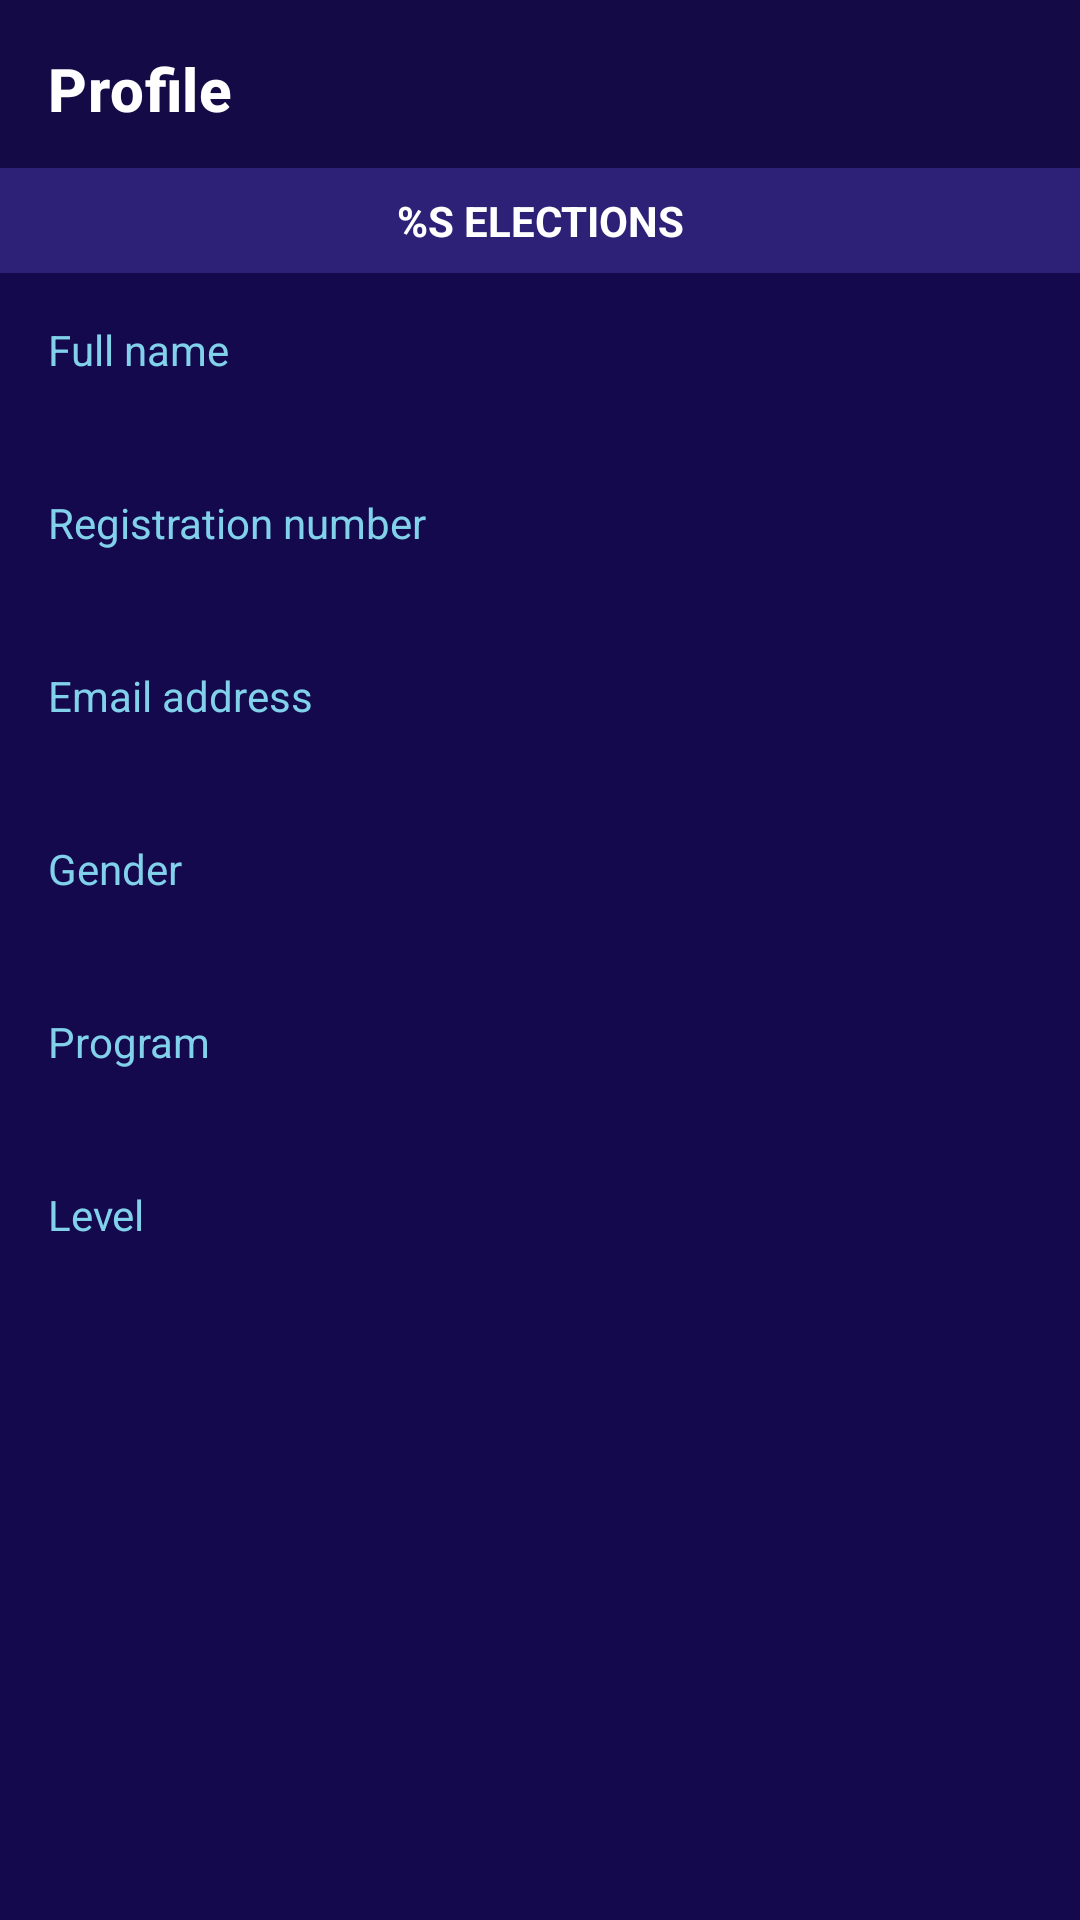

This screen was rendered from an Android layout file. Write that file and the resources it references.
<!-- AndroidManifest.xml: application theme Theme.EVote -->
<!-- res/layout/fragment_dashboard_profile.xml -->
<?xml version="1.0" encoding="utf-8"?>
<LinearLayout xmlns:android="http://schemas.android.com/apk/res/android"
    xmlns:app="http://schemas.android.com/apk/res-auto"
    xmlns:tools="http://schemas.android.com/tools"
    android:layout_width="match_parent"
    android:layout_height="match_parent"
    android:orientation="vertical"
    tools:context=".dashboard.DashboardProfileFragment">

    <LinearLayout
        android:layout_width="match_parent"
        android:layout_height="?actionBarSize"
        android:background="#130A46">

        <TextView
            android:id="@+id/menu_text_view"
            android:layout_width="wrap_content"
            android:layout_height="match_parent"
            android:background="?selectableItemBackgroundBorderless"
            android:clickable="true"
            android:drawablePadding="16dp"
            android:focusable="true"
            android:gravity="center"
            android:padding="16dp"
            android:text="@string/profile"
            android:textAppearance="@style/TextAppearance.MaterialComponents.Headline6"
            android:textColor="@color/white"
            android:textStyle="bold"
            app:drawableStartCompat="@drawable/ic_menu" />

    </LinearLayout>

    <TextView
        android:id="@+id/title_text"
        android:layout_width="match_parent"
        android:layout_height="wrap_content"
        android:background="#2D2177"
        android:padding="8dp"
        android:text="@string/elections"
        android:textAlignment="center"
        android:textAllCaps="true"
        android:textColor="@color/white"
        android:textStyle="bold" />

    <de.hdodenhof.circleimageview.CircleImageView
        android:id="@+id/candidate_image"
        android:layout_width="72dp"
        android:layout_height="72dp"
        android:layout_gravity="center_horizontal"
        android:layout_marginTop="16dp"
        android:scaleType="centerCrop"
        android:src="@drawable/ic_account"
        android:visibility="gone"
        app:civ_border_color="@color/white"
        app:civ_border_width="2dp" />

    <ScrollView
        android:layout_width="match_parent"
        android:layout_height="match_parent"
        android:layout_marginTop="8dp"
        android:scrollbars="none">

        <LinearLayout
            android:layout_width="match_parent"
            android:layout_height="wrap_content"
            android:orientation="vertical"
            android:paddingStart="16dp"
            android:paddingTop="8dp"
            android:paddingEnd="16dp"
            android:paddingBottom="16dp">

            <TextView
                android:layout_width="wrap_content"
                android:layout_height="wrap_content"
                android:text="@string/full_name"
                android:textColor="#81D1EB" />

            <TextView
                android:id="@+id/name_text"
                android:layout_width="wrap_content"
                android:layout_height="wrap_content"
                android:textColor="#B3D8E8"
                android:textSize="17sp"
                android:textStyle="bold" />

            <TextView
                android:layout_width="wrap_content"
                android:layout_height="wrap_content"
                android:layout_marginTop="16dp"
                android:text="@string/registration_number"
                android:textColor="#81D1EB" />

            <TextView
                android:id="@+id/regno_text"
                android:layout_width="wrap_content"
                android:layout_height="wrap_content"
                android:textColor="#B3D8E8"
                android:textSize="17sp"
                android:textStyle="bold" />

            <TextView
                android:layout_width="wrap_content"
                android:layout_height="wrap_content"
                android:layout_marginTop="16dp"
                android:text="@string/email_address"
                android:textColor="#81D1EB" />

            <TextView
                android:id="@+id/email_text"
                android:layout_width="wrap_content"
                android:layout_height="wrap_content"
                android:textColor="#B3D8E8"
                android:textSize="17sp"
                android:textStyle="bold" />

            <TextView
                android:layout_width="wrap_content"
                android:layout_height="wrap_content"
                android:layout_marginTop="16dp"
                android:text="@string/gender"
                android:textColor="#81D1EB" />

            <TextView
                android:id="@+id/gender_text"
                android:layout_width="wrap_content"
                android:layout_height="wrap_content"
                android:textColor="#B3D8E8"
                android:textSize="17sp"
                android:textStyle="bold" />

            <TextView
                android:layout_width="wrap_content"
                android:layout_height="wrap_content"
                android:layout_marginTop="16dp"
                android:text="@string/program"
                android:textColor="#81D1EB" />

            <TextView
                android:id="@+id/program_text"
                android:layout_width="wrap_content"
                android:layout_height="wrap_content"
                android:textColor="#B3D8E8"
                android:textSize="17sp"
                android:textStyle="bold" />

            <TextView
                android:layout_width="wrap_content"
                android:layout_height="wrap_content"
                android:layout_marginTop="16dp"
                android:text="@string/level"
                android:textColor="#81D1EB" />

            <TextView
                android:id="@+id/level_text"
                android:layout_width="wrap_content"
                android:layout_height="wrap_content"
                android:textColor="#B3D8E8"
                android:textSize="17sp"
                android:textStyle="bold" />

            <LinearLayout
                android:id="@+id/additional_layout"
                android:layout_width="match_parent"
                android:layout_height="wrap_content"
                android:orientation="vertical"
                android:visibility="gone">

                <TextView
                    android:layout_width="wrap_content"
                    android:layout_height="wrap_content"
                    android:layout_marginTop="16dp"
                    android:text="@string/position"
                    android:textColor="#81D1EB" />

                <TextView
                    android:id="@+id/position_text"
                    android:layout_width="wrap_content"
                    android:layout_height="wrap_content"
                    android:textColor="#B3D8E8"
                    android:textSize="17sp"
                    android:textStyle="bold" />

                <TextView
                    android:layout_width="wrap_content"
                    android:layout_height="wrap_content"
                    android:layout_marginTop="16dp"
                    android:text="@string/bio"
                    android:textColor="#81D1EB" />

                <TextView
                    android:id="@+id/bio_text"
                    android:layout_width="wrap_content"
                    android:layout_height="wrap_content"
                    android:textColor="#B3D8E8"
                    android:textStyle="bold" />

            </LinearLayout>

        </LinearLayout>

    </ScrollView>

</LinearLayout>
<!-- resources referenced by this layout -->
<resources>
  <color name="white">#FFFFFFFF</color>
  <string name="bio">Bio</string>
  <string name="elections">%s Elections</string>
  <string name="email_address">Email address</string>
  <string name="full_name">Full name</string>
  <string name="gender">Gender</string>
  <string name="level">Level</string>
  <string name="position">Position</string>
  <string name="profile">Profile</string>
  <string name="program">Program</string>
  <string name="registration_number">Registration number</string>
  <style name="Theme.EVote" parent="Theme.MaterialComponents.Light.NoActionBar">
          
          <item name="colorPrimary">@color/purple_500</item>
          <item name="colorPrimaryVariant">@color/purple_700</item>
          <item name="colorOnPrimary">@color/white</item>
          
          <item name="colorSecondary">@color/teal_200</item>
          <item name="colorSecondaryVariant">@color/teal_700</item>
          <item name="colorOnSecondary">@color/black</item>
          
          <item name="android:statusBarColor" tools:targetApi="l">?attr/colorPrimaryVariant</item>
          
          <item name="android:windowBackground">@color/purple_700</item>
          <item name="android:navigationBarColor">@color/purple_700</item>
      </style>
  <color name="purple_500">#FF400ECF</color>
  <color name="purple_700">#FF15094E</color>
  <color name="teal_200">#FF81D1EB</color>
  <color name="teal_700">#FF281D60</color>
  <color name="black">#FF000000</color>
</resources>
